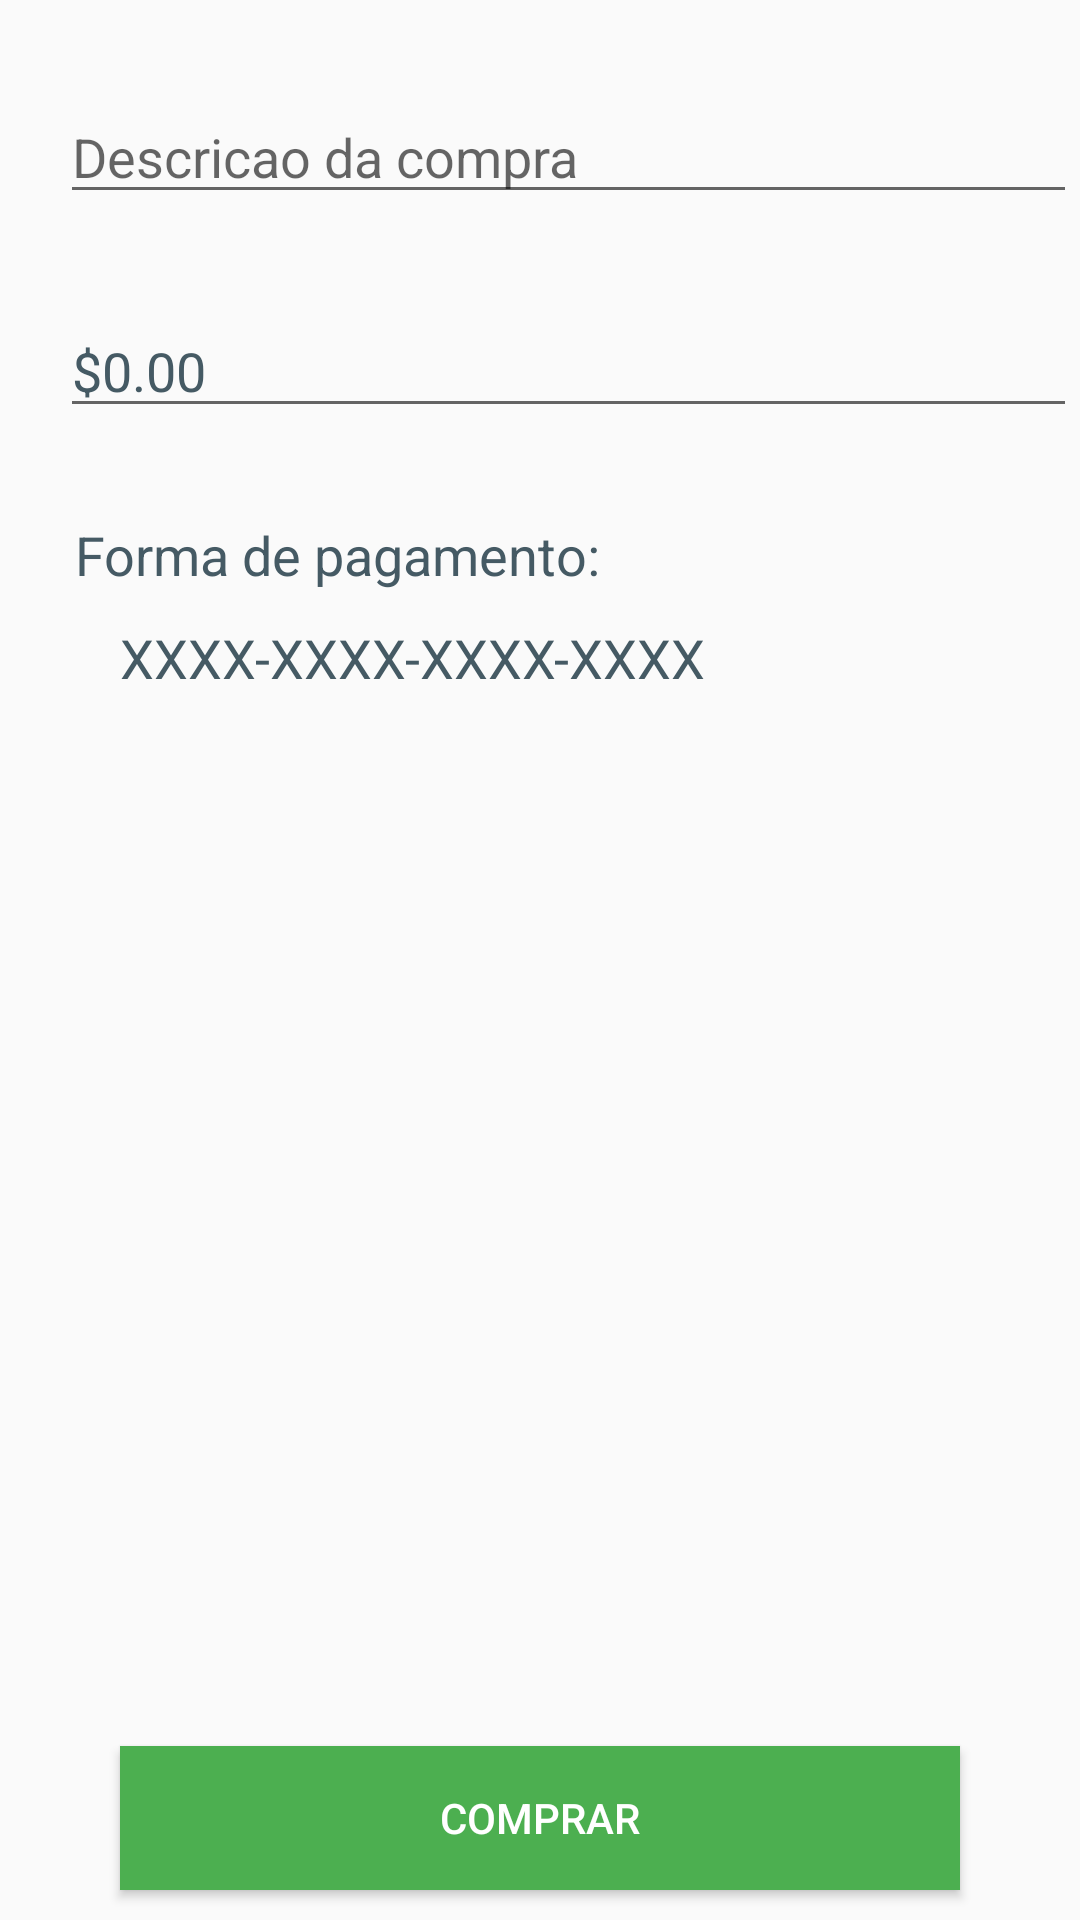

Write the Android layout XML for this screen, with the resource values it uses.
<!-- AndroidManifest.xml: application theme AppTheme -->
<!-- res/layout/activity_cobranca.xml -->
<?xml version="1.0" encoding="utf-8"?>
<RelativeLayout xmlns:android="http://schemas.android.com/apk/res/android"
    xmlns:tools="http://schemas.android.com/tools"
    android:layout_width="match_parent"
    android:layout_height="match_parent"
    android:focusable="true"
    android:focusableInTouchMode="true"
    tools:context=".activity.Cobranca">


    <LinearLayout
        android:layout_width="match_parent"
        android:layout_height="match_parent"
        android:orientation="vertical">

        <EditText
            android:id="@+id/edtDescricao"
            android:textColor="@color/colorPrimaryDark"
            android:layout_width="match_parent"
            android:layout_height="wrap_content"
            android:layout_marginEnd="1dp"
            android:layout_marginStart="20dp"
            android:layout_marginTop="30dp"
            android:hint="@string/descricao_da_compra"
            android:inputType="text|textCapSentences"
            android:textCursorDrawable="@drawable/color_cursor" />

        <EditText
            android:id="@+id/edtValor"
            android:layout_width="match_parent"
            android:layout_height="wrap_content"
            android:layout_marginEnd="1dp"
            android:layout_marginStart="20dp"
            android:layout_marginTop="30dp"
            android:hint="@string/valor_da_compra"
            android:textColor="@color/colorPrimaryDark"
            android:inputType="text|textCapSentences|numberSigned"
            android:text="$0.00"
            android:textCursorDrawable="@drawable/color_cursor" />

        <TextView
            android:layout_width="match_parent"
            android:layout_height="wrap_content"
            android:layout_marginEnd="3dp"
            android:layout_marginStart="25dp"
            android:textColor="@color/colorPrimaryDark"
            android:layout_marginTop="30dp"
            android:text="@string/forma_de_pagamento"
            android:textSize="18sp" />

        <TextView
            android:id="@+id/tVNumeroOculto"
            android:layout_width="match_parent"
            android:layout_height="wrap_content"
            android:layout_marginEnd="3dp"
            android:textColor="@color/colorPrimaryDark"
            android:layout_marginStart="40dp"
            android:layout_marginTop="10dp"
            android:text="@string/xxxx_xxxx_xxxx_xxxx"
            android:textSize="18sp" />
    </LinearLayout>

    <Button
        android:id="@+id/btnBuy"
        android:layout_width="match_parent"
        android:layout_height="wrap_content"
        android:layout_alignParentBottom="true"
        android:layout_marginBottom="10dp"
        android:layout_marginLeft="40dp"
        android:layout_marginRight="40dp"
        android:layout_marginTop="10dp"
        android:background="@color/colorAccent"
        android:text="@string/comprar"
        android:onClick="comprarButton"
        android:textColor="@android:color/white" />
</RelativeLayout>
<!-- resources referenced by this layout -->
<resources>
  <color name="colorAccent">#4caf50</color>
  <color name="colorPrimaryDark">#455a64</color>
  <!-- drawable color_cursor (drawable) -->
  <?xml version="1.0" encoding="utf-8"?>
  <shape xmlns:android="http://schemas.android.com/apk/res/android" >
      <size android:width="2dp" />
      <solid android:color="#0000FF"  />
  </shape>
  <string name="comprar">Comprar</string>
  <string name="descricao_da_compra">Descricao da compra</string>
  <string name="forma_de_pagamento">Forma de pagamento:</string>
  <string name="valor_da_compra">Valor da compra</string>
  <string name="xxxx_xxxx_xxxx_xxxx">XXXX-XXXX-XXXX-XXXX</string>
  <style name="AppTheme" parent="Theme.AppCompat.Light.DarkActionBar">
          
          <item name="colorPrimary">@color/colorPrimary</item>
          <item name="colorPrimaryDark">@color/colorPrimaryDark</item>
          <item name="colorAccent">@color/colorAccent</item>
          
      </style>
  <color name="colorPrimary">#607D8B</color>
</resources>
